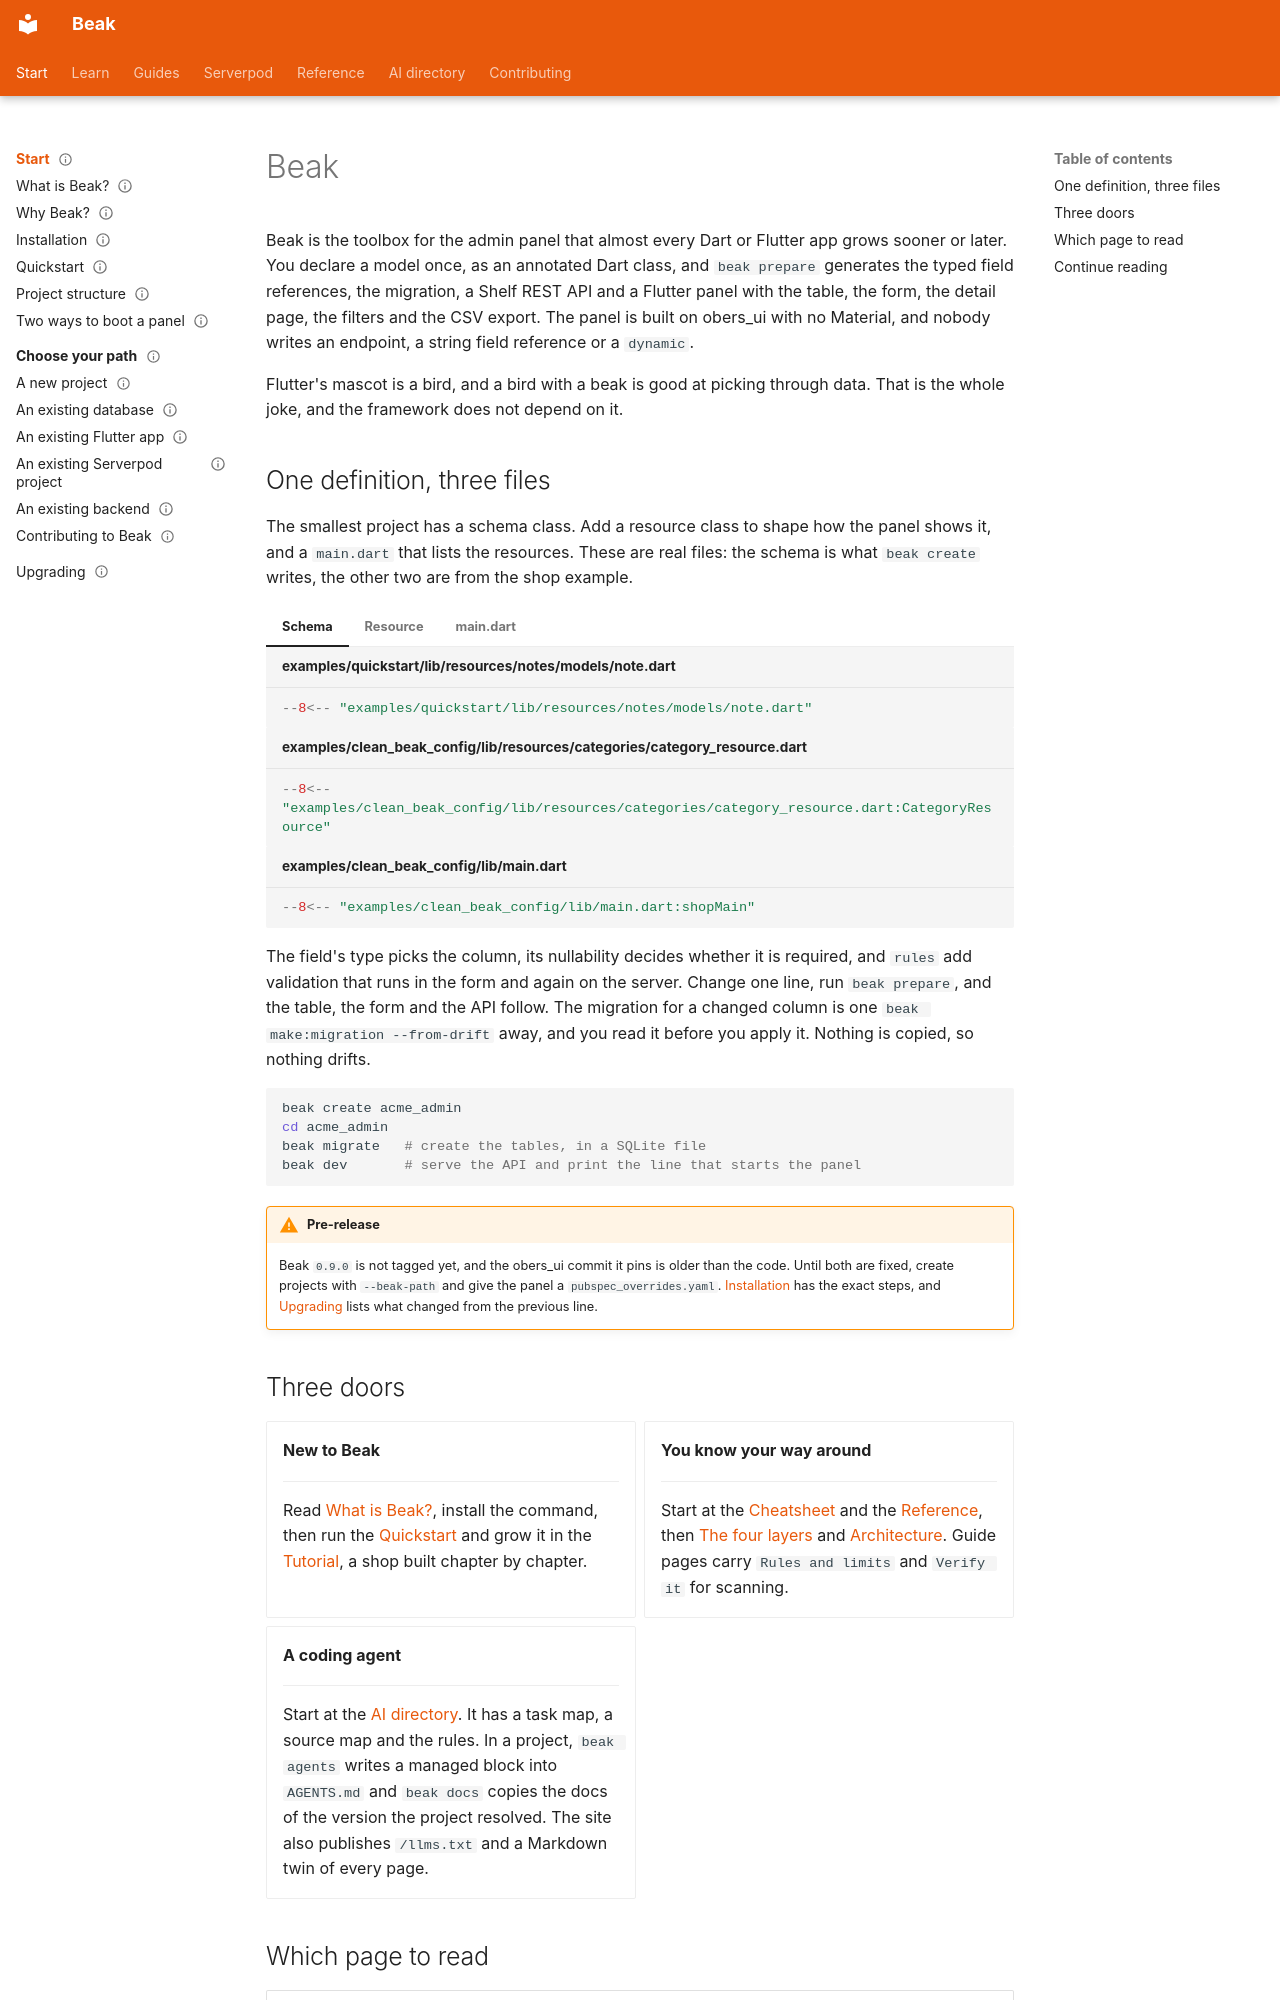

repository: SimonErich/beak · page: index.html · generator: mkdocs

---
title: Beak
description: Beak builds an admin panel, a REST API and migrations for Dart and Flutter from annotated schema classes and declarative resources you write once.
type: index
audience: [beginner, expert, agent]
status: stable
---

# Beak

Beak is the toolbox for the admin panel that almost every Dart or Flutter app grows sooner or later. You declare a model once, as an annotated Dart class, and `beak prepare` generates the typed field references, the migration, a Shelf REST API and a Flutter panel with the table, the form, the detail page, the filters and the CSV export. The panel is built on obers_ui with no Material, and nobody writes an endpoint, a string field reference or a `dynamic`.

Flutter's mascot is a bird, and a bird with a beak is good at picking through data. That is the whole joke, and the framework does not depend on it.

## One definition, three files

The smallest project has a schema class. Add a resource class to shape how the panel shows it, and a `main.dart` that lists the resources. These are real files: the schema is what `beak create` writes, the other two are from the shop example.

=== "Schema"

    ```dart title="examples/quickstart/lib/resources/notes/models/note.dart"
    --8<-- "examples/quickstart/lib/resources/notes/models/note.dart"
    ```

=== "Resource"

    ```dart title="examples/clean_beak_config/lib/resources/categories/category_resource.dart"
    --8<-- "examples/clean_beak_config/lib/resources/categories/category_resource.dart:CategoryResource"
    ```

=== "main.dart"

    ```dart title="examples/clean_beak_config/lib/main.dart"
    --8<-- "examples/clean_beak_config/lib/main.dart:shopMain"
    ```

The field's type picks the column, its nullability decides whether it is required, and `rules` add validation that runs in the form and again on the server. Change one line, run `beak prepare`, and the table, the form and the API follow. The migration for a changed column is one `beak make:migration --from-drift` away, and you read it before you apply it. Nothing is copied, so nothing drifts.

```bash
beak create acme_admin
cd acme_admin
beak migrate   # create the tables, in a SQLite file
beak dev       # serve the API and print the line that starts the panel
```

!!! warning "Pre-release"
    Beak `0.9.0` is not tagged yet, and the obers_ui commit it pins is older than the code. Until both are fixed, create projects with `--beak-path` and give the panel a `pubspec_overrides.yaml`. [Installation](start-here/installation.md) has the exact steps, and [Upgrading](start-here/upgrading.md) lists what changed from the previous line.

## Three doors

<div class="grid cards" markdown>

- **New to Beak**

    ---

    Read [What is Beak?](start-here/what-is-beak.md), install the command, then run the [Quickstart](start-here/quickstart.md) and grow it in the [Tutorial](tutorial/index.md), a shop built chapter by chapter.

- **You know your way around**

    ---

    Start at the [Cheatsheet](reference/cheatsheet.md) and the [Reference](reference/index.md), then [The four layers](concepts/the-four-layers.md) and [Architecture](architecture/index.md). Guide pages carry `Rules and limits` and `Verify it` for scanning.

- **A coding agent**

    ---

    Start at the [AI directory](ai/index.md). It has a task map, a source map and the rules. In a project, `beak agents` writes a managed block into `AGENTS.md` and `beak docs` copies the docs of the version the project resolved. The site also publishes `/llms.txt` and a Markdown twin of every page.

</div>
